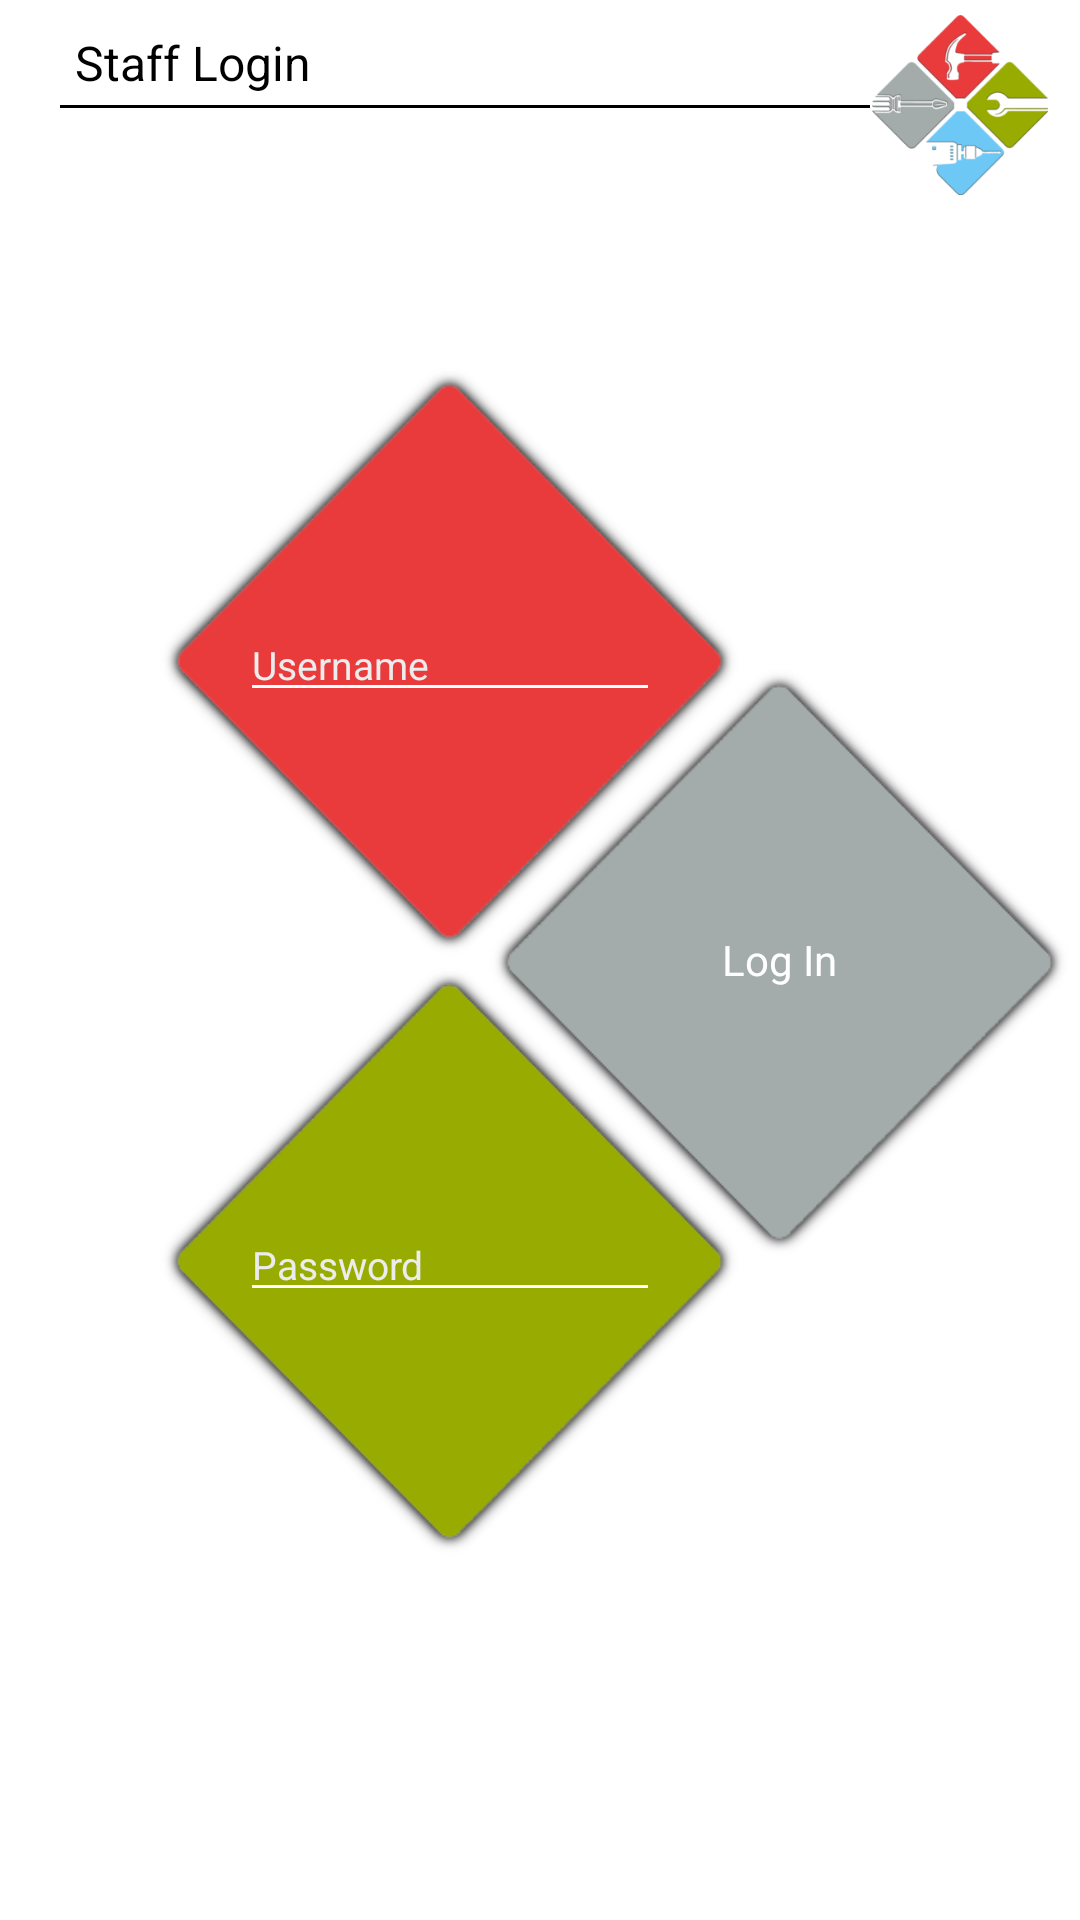

This screen was rendered from an Android layout file. Write that file and the resources it references.
<!-- AndroidManifest.xml: application theme AppTheme -->
<!-- res/layout/activity_login.xml -->
<?xml version="1.0" encoding="utf-8"?>
<RelativeLayout xmlns:android="http://schemas.android.com/apk/res/android"
    android:layout_width="match_parent"
    android:layout_height="match_parent"
    android:background="#fff">

    <RelativeLayout
        android:layout_width="match_parent"
        android:layout_height="wrap_content"
        android:layout_marginTop="5dp">

        <TextView
            android:layout_width="wrap_content"
            android:layout_height="wrap_content"
            android:layout_marginLeft="25dp"
            android:layout_marginTop="5dp"
            android:text="Staff Login"
            android:textColor="#000"
            android:textSize="16sp" />

        <View
            android:layout_width="match_parent"
            android:layout_height="1dp"
            android:layout_marginLeft="20dp"
            android:layout_marginTop="30sp"
            android:layout_marginRight="70dp"
            android:background="#000" />

        <ImageView
            android:layout_width="60dp"
            android:layout_height="60dp"
            android:layout_alignParentRight="true"
            android:layout_marginRight="10dp"
            android:src="@drawable/homelogo" />
    </RelativeLayout>


    <RelativeLayout
        android:layout_width="match_parent"
        android:layout_height="400dp"
        android:layout_centerVertical="true">


        <RelativeLayout
            android:id="@+id/usernameR"
            android:layout_width="200dp"
            android:layout_height="200dp"
            android:layout_marginLeft="50dp"
            android:background="@drawable/hex_red">


            <EditText
                android:id="@+id/username"
                android:layout_width="match_parent"
                android:layout_height="wrap_content"
                android:layout_centerInParent="true"
                android:layout_margin="30dp"
                android:backgroundTint="#fff"
                android:hint="Username"
                android:inputType="text"
                android:textColor="#fff"
                android:textColorHint="#ececec"
                android:textSize="13sp" />
        </RelativeLayout>

        <RelativeLayout
            android:id="@+id/login"
            android:layout_width="200dp"
            android:layout_height="200dp"
            android:layout_below="@id/usernameR"
            android:layout_alignParentRight="true"
            android:layout_marginTop="-100dp"
            android:background="@drawable/hex_grey"
            android:visibility="visible">

            <TextView
                android:layout_width="wrap_content"
                android:layout_height="wrap_content"
                android:layout_centerHorizontal="true"
                android:layout_marginTop="90dp"
                android:text="Log In"
                android:textColor="#fff" />

        </RelativeLayout>


        <RelativeLayout
            android:id="@+id/signUp"
            android:layout_width="200dp"
            android:layout_height="200dp"
            android:layout_below="@id/usernameR"

            android:layout_marginLeft="50dp"
            android:background="@drawable/hex_green">

            <EditText
                android:id="@+id/password"
                android:layout_width="match_parent"
                android:layout_height="wrap_content"
                android:layout_centerInParent="true"
                android:layout_margin="30dp"
                android:backgroundTint="#fff"
                android:hint="Password"
                android:inputType="textPassword"

                android:textColor="#fff"
                android:textColorHint="#ececec"
                android:textSize="13sp" />

        </RelativeLayout>
    </RelativeLayout>


</RelativeLayout>
<!-- resources referenced by this layout -->
<resources>
  <!-- drawable hex_green: png bitmap (drawable, 12188 bytes) -->
  <!-- drawable hex_grey: png bitmap (drawable, 12464 bytes) -->
  <!-- drawable hex_red: png bitmap (drawable, 12517 bytes) -->
  <!-- drawable homelogo: png bitmap (drawable, 21683 bytes) -->
  <style name="AppTheme" parent="Theme.AppCompat.Light">
          
          <item name="colorPrimary">@color/colorPrimary</item>
          <item name="colorPrimaryDark">@color/colorPrimaryDark</item>
          <item name="colorAccent">@color/colorAccent</item>
          <item name="windowActionBar">false</item>
          <item name="windowNoTitle">true</item>
          
  
      </style>
  <color name="colorPrimary">#fff</color>
  <color name="colorPrimaryDark">#fff</color>
  <color name="colorAccent">#6DC7F4</color>
</resources>
